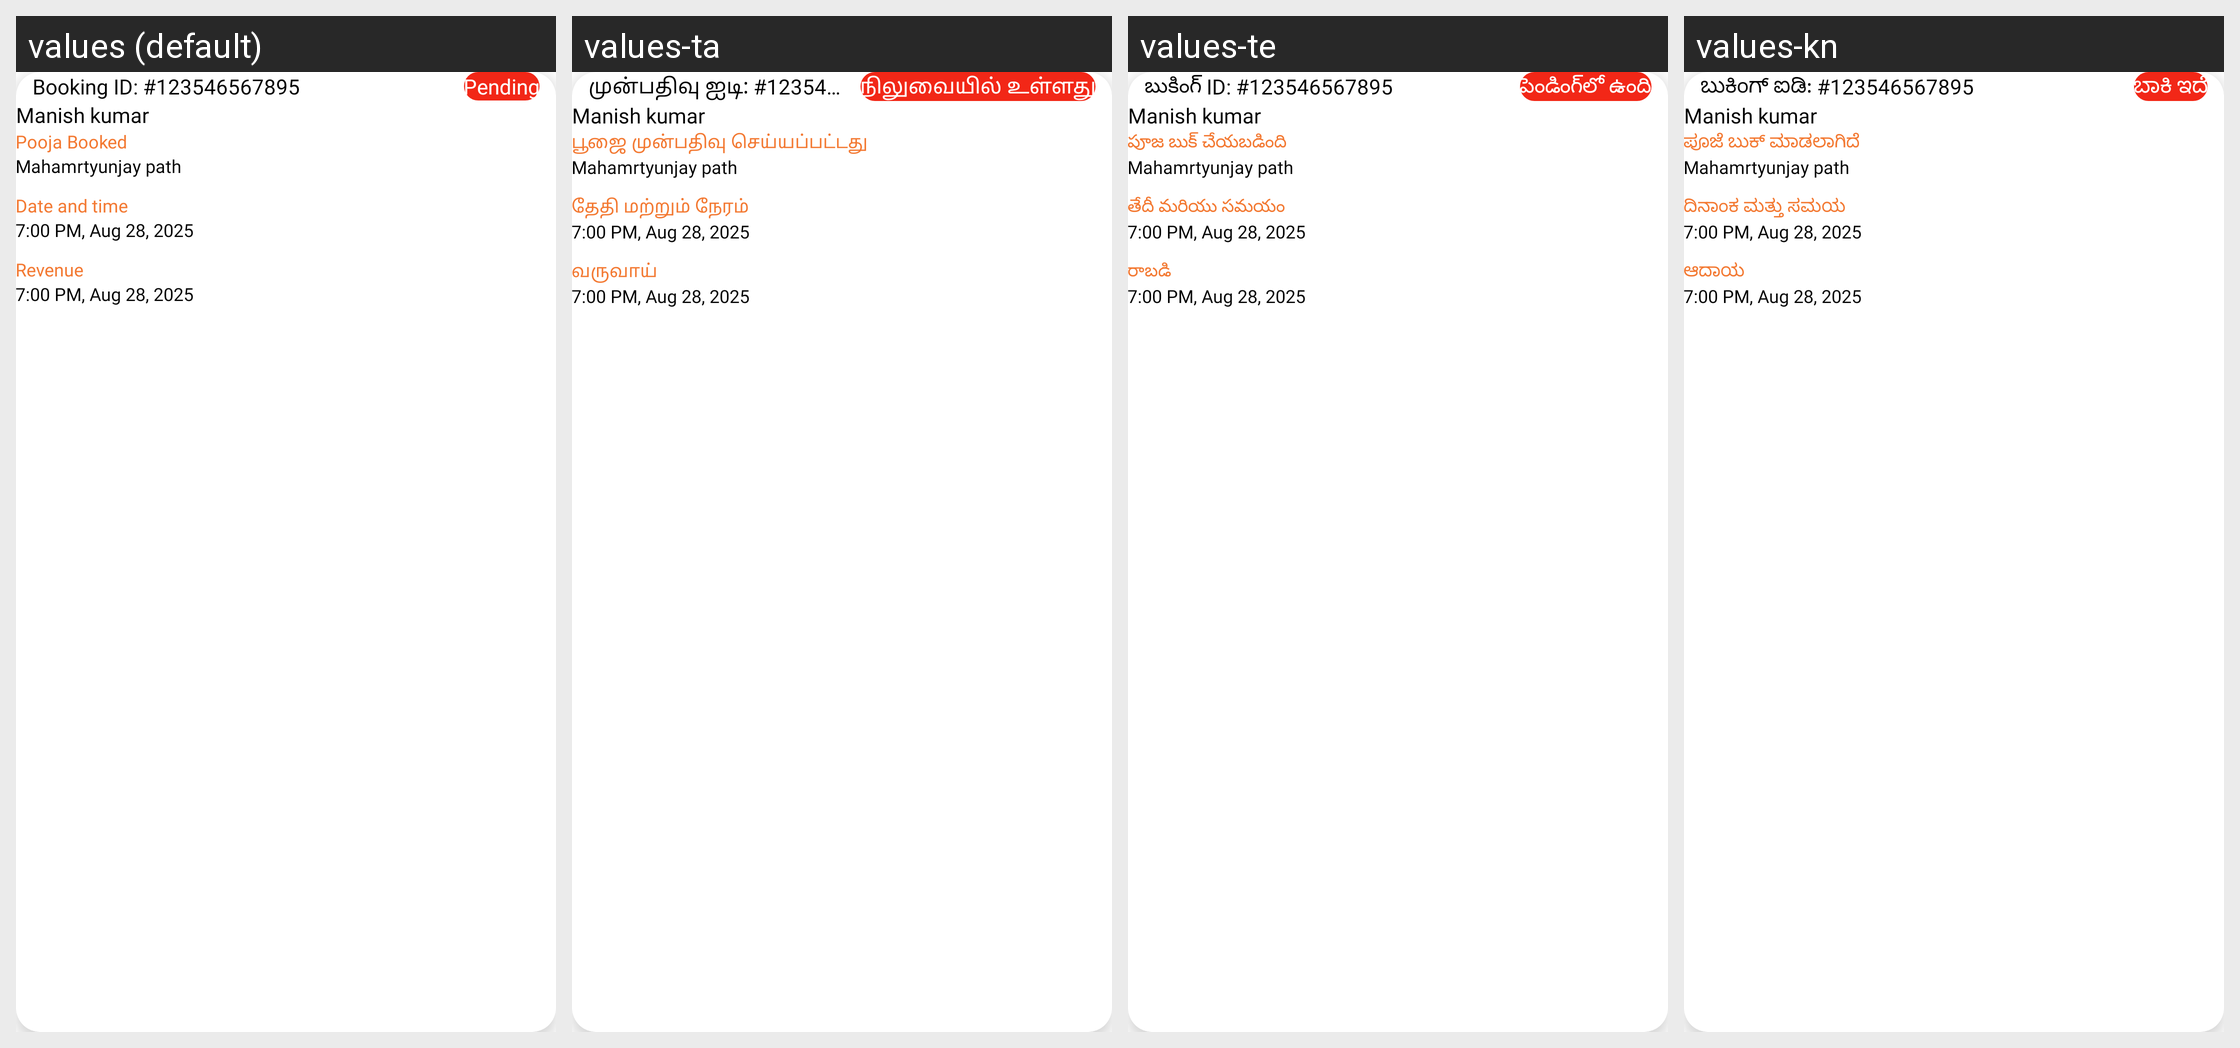

This grid shows one Android layout under several languages. Give, for every string resource on the screen, its name, the default text and each shown locale's text.
Android screen res/layout/rcv_revenue_item_container.xml rendered under 4 locales, left to right: values (default), values-ta, values-te, values-kn. Device: Nexus 5 (rendered at 1080×1920; each locale shown at half size, 540×960, under a caption strip naming it); theme Theme.AndroidTemplate.
Other locales in the repository, not shown: values-bn, values-gu, values-hi, values-ml, values-mr, values-or.
Strings drawn on this screen, with the default value and each locale's value (text and hints the layout hard-codes, and strings that could not be matched under every locale, appear in the picture but are not listed):

booking_id_123546567895
  values: Booking ID: #123546567895
  values-ta: முன்பதிவு ஐடி: #123546567895
  values-te: బుకింగ్ ID: #123546567895
  values-kn: ಬುಕಿಂಗ್ ಐಡಿ: #123546567895

pending
  values: Pending
  values-ta: நிலுவையில் உள்ளது
  values-te: పెండింగ్‌లో ఉంది
  values-kn: ಬಾಕಿ ಇದೆ

pooja_booked
  values: Pooja Booked
  values-ta: பூஜை முன்பதிவு செய்யப்பட்டது
  values-te: పూజ బుక్ చేయబడింది
  values-kn: ಪೂಜೆ ಬುಕ್ ಮಾಡಲಾಗಿದೆ

date_and_time
  values: Date and time
  values-ta: தேதி மற்றும் நேரம்
  values-te: తేదీ మరియు సమయం
  values-kn: ದಿನಾಂಕ ಮತ್ತು ಸಮಯ

revenue
  values: Revenue
  values-ta: வருவாய்
  values-te: రాబడి
  values-kn: ಆದಾಯ
